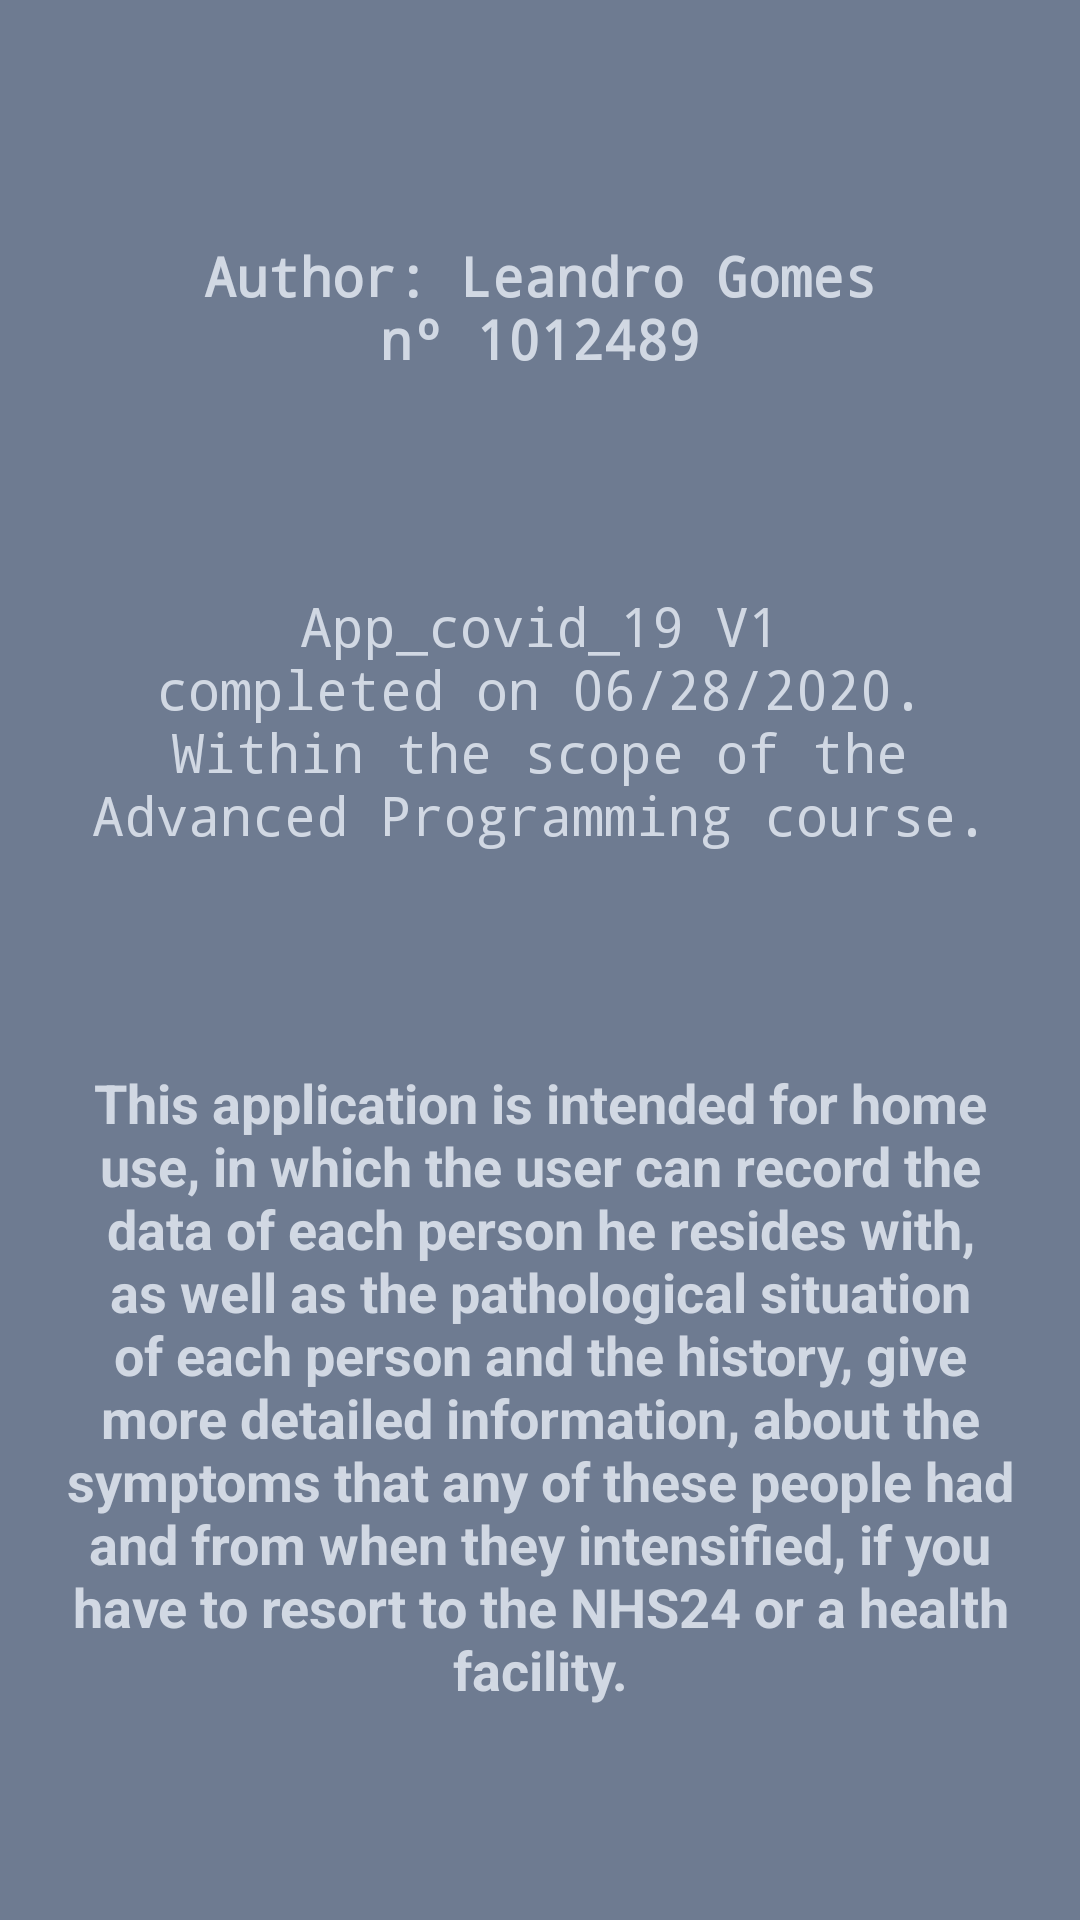

Write the Android layout XML for this screen, with the resource values it uses.
<!-- AndroidManifest.xml: application theme AppTheme -->
<!-- res/layout/fragment_sobre.xml -->
<?xml version="1.0" encoding="utf-8"?>
<androidx.constraintlayout.widget.ConstraintLayout xmlns:android="http://schemas.android.com/apk/res/android"
    xmlns:app="http://schemas.android.com/apk/res-auto"
    xmlns:tools="http://schemas.android.com/tools"
    android:layout_width="match_parent"
    android:layout_height="match_parent"
    android:background="@color/fundos"
    tools:context=".f_Sobre" >

    <TextView
        android:id="@+id/textViewAutor"
        android:layout_width="0dp"
        android:layout_height="wrap_content"
        android:layout_marginStart="32dp"
        android:layout_marginLeft="32dp"
        android:layout_marginTop="8dp"
        android:layout_marginEnd="32dp"
        android:layout_marginRight="32dp"
        android:gravity="center"
        android:text="@string/autor"
        android:textColor="@color/texto"
        android:textSize="18sp"
        android:textStyle="bold"
        app:fontFamily="monospace"
        app:layout_constraintBottom_toTopOf="@+id/textView3"
        app:layout_constraintEnd_toEndOf="parent"
        app:layout_constraintHorizontal_bias="0.0"
        app:layout_constraintStart_toStartOf="parent"
        app:layout_constraintTop_toTopOf="parent" />

    <TextView
        android:id="@+id/textView3"
        android:layout_width="0dp"
        android:layout_height="wrap_content"
        android:layout_marginStart="16dp"
        android:layout_marginLeft="16dp"
        android:layout_marginEnd="16dp"
        android:layout_marginRight="16dp"
        android:gravity="center"
        android:textColor="@color/texto"
        android:text="@string/versao"
        android:textSize="18sp"
        app:fontFamily="monospace"
        app:layout_constraintBottom_toTopOf="@+id/textViewDescricaoApp"
        app:layout_constraintEnd_toEndOf="parent"
        app:layout_constraintStart_toStartOf="parent"
        app:layout_constraintTop_toBottomOf="@+id/textViewAutor" />

    <TextView
        android:id="@+id/textViewDescricaoApp"
        android:layout_width="0dp"
        android:layout_height="wrap_content"
        android:layout_marginStart="16dp"
        android:layout_marginLeft="16dp"
        android:layout_marginEnd="16dp"
        android:layout_marginRight="16dp"
        android:gravity="center"
        android:textColor="@color/texto"
        android:text="@string/discricao"
        android:textSize="18sp"
        android:textStyle="bold"
        app:layout_constraintBottom_toBottomOf="parent"
        app:layout_constraintEnd_toEndOf="parent"
        app:layout_constraintHorizontal_bias="1.0"
        app:layout_constraintStart_toStartOf="parent"
        app:layout_constraintTop_toBottomOf="@+id/textView3"
        app:layout_constraintVertical_bias="0.216" />
</androidx.constraintlayout.widget.ConstraintLayout>
<!-- resources referenced by this layout -->
<resources>
  <color name="fundos">#6e7b91</color>
  <color name="texto">#d1d8e3</color>
  <string name="autor">"Author: Leandro Gomes                          nº 1012489"</string>
  <string name="discricao">"This application is intended for home use, in which the user can record the data of each person he resides with, as well as the pathological situation of each person and the history, give more detailed information, about the symptoms that any of these people had and from when they intensified, if you have to resort to the NHS24 or a health facility."</string>
  <string name="versao">"App_covid_19 V1 completed on 06/28/2020.                           Within the scope of the Advanced Programming course."</string>
  <style name="AppTheme" parent="Theme.AppCompat.DayNight">
          
          <item name="colorPrimary">@color/colorPrimary</item>
          <item name="colorPrimaryDark">@color/colorPrimaryDark</item>
          <item name="colorAccent">@color/colorAccent</item>
      </style>
  <color name="colorPrimary">#344955</color>
  <color name="colorPrimaryDark">#6e7b91</color>
  <color name="colorAccent">#B17722</color>
</resources>
